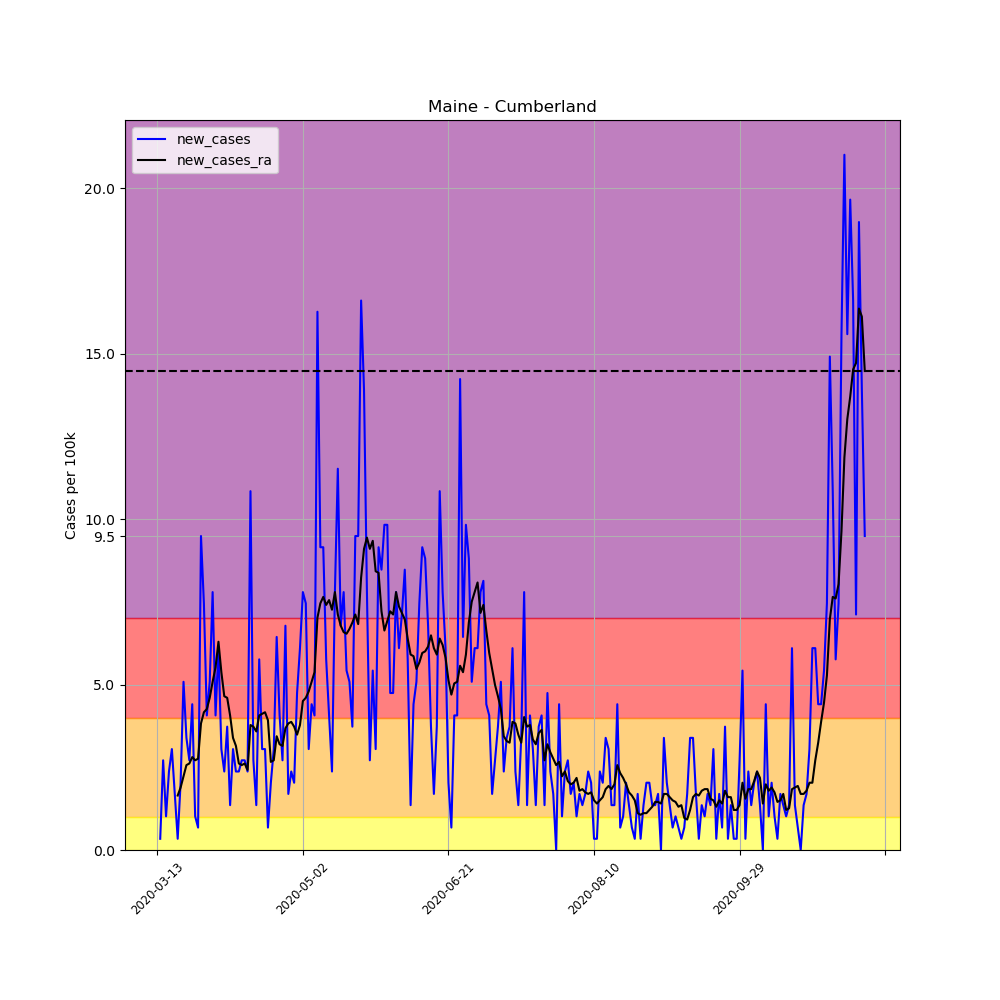

Values plotted in this chart, from the file beside it:
, date, county, state, fips, cases, deaths, COUNTY, STNAME, CTYNAME, POPESTIMATE2019, per_100k, per_100k_ra, new_cases, new_cases_ra
67961, 2020-03-13, Cumberland, Maine, 23005, 1, 0, 5, Maine, Cumberland, 295003, 0.339, , , 
67962, 2020-03-14, Cumberland, Maine, 23005, 2, 0, 5, Maine, Cumberland, 295003, 0.678, , 0.339, 
67963, 2020-03-15, Cumberland, Maine, 23005, 10, 0, 5, Maine, Cumberland, 295003, 3.39, , 2.712, 
67964, 2020-03-16, Cumberland, Maine, 23005, 13, 0, 5, Maine, Cumberland, 295003, 4.407, , 1.017, 
67965, 2020-03-17, Cumberland, Maine, 23005, 20, 0, 5, Maine, Cumberland, 295003, 6.78, , 2.373, 
67966, 2020-03-18, Cumberland, Maine, 23005, 29, 0, 5, Maine, Cumberland, 295003, 9.83, , 3.051, 
67967, 2020-03-19, Cumberland, Maine, 23005, 34, 0, 5, Maine, Cumberland, 295003, 11.53, 5.278, 1.695, 
67968, 2020-03-20, Cumberland, Maine, 23005, 35, 0, 5, Maine, Cumberland, 295003, 11.86, 6.925, 0.339, 1.646
67969, 2020-03-21, Cumberland, Maine, 23005, 41, 0, 5, Maine, Cumberland, 295003, 13.9, 8.813, 2.034, 1.889
67970, 2020-03-22, Cumberland, Maine, 23005, 56, 0, 5, Maine, Cumberland, 295003, 18.98, 11.04, 5.085, 2.228
67971, 2020-03-23, Cumberland, Maine, 23005, 66, 0, 5, Maine, Cumberland, 295003, 22.37, 13.61, 3.39, 2.567
67972, 2020-03-24, Cumberland, Maine, 23005, 74, 0, 5, Maine, Cumberland, 295003, 25.08, 16.22, 2.712, 2.615
67973, 2020-03-25, Cumberland, Maine, 23005, 87, 0, 5, Maine, Cumberland, 295003, 29.49, 19.03, 4.407, 2.809
67974, 2020-03-26, Cumberland, Maine, 23005, 90, 0, 5, Maine, Cumberland, 295003, 30.51, 21.74, 1.017, 2.712
67975, 2020-03-27, Cumberland, Maine, 23005, 92, 1, 5, Maine, Cumberland, 295003, 31.19, 24.5, 0.678, 2.76
67976, 2020-03-28, Cumberland, Maine, 23005, 120, 1, 5, Maine, Cumberland, 295003, 40.68, 28.33, 9.491, 3.826
67977, 2020-03-29, Cumberland, Maine, 23005, 142, 2, 5, Maine, Cumberland, 295003, 48.14, 32.49, 7.458, 4.165
67978, 2020-03-30, Cumberland, Maine, 23005, 154, 3, 5, Maine, Cumberland, 295003, 52.2, 36.76, 4.068, 4.261
67979, 2020-03-31, Cumberland, Maine, 23005, 169, 3, 5, Maine, Cumberland, 295003, 57.29, 41.36, 5.085, 4.6
67980, 2020-04-01, Cumberland, Maine, 23005, 192, 5, 5, Maine, Cumberland, 295003, 65.08, 46.44, 7.797, 5.085
67981, 2020-04-02, Cumberland, Maine, 23005, 204, 5, 5, Maine, Cumberland, 295003, 69.15, 51.96, 4.068, 5.521
67982, 2020-04-03, Cumberland, Maine, 23005, 222, 7, 5, Maine, Cumberland, 295003, 75.25, 58.26, 6.102, 6.295
67983, 2020-04-04, Cumberland, Maine, 23005, 231, 7, 5, Maine, Cumberland, 295003, 78.3, 63.63, 3.051, 5.375
67984, 2020-04-05, Cumberland, Maine, 23005, 238, 7, 5, Maine, Cumberland, 295003, 80.68, 68.28, 2.373, 4.649
67985, 2020-04-06, Cumberland, Maine, 23005, 249, 7, 5, Maine, Cumberland, 295003, 84.41, 72.88, 3.729, 4.6
67986, 2020-04-07, Cumberland, Maine, 23005, 253, 9, 5, Maine, Cumberland, 295003, 85.76, 76.95, 1.356, 4.068
67987, 2020-04-08, Cumberland, Maine, 23005, 262, 10, 5, Maine, Cumberland, 295003, 88.81, 80.34, 3.051, 3.39
67988, 2020-04-09, Cumberland, Maine, 23005, 269, 11, 5, Maine, Cumberland, 295003, 91.19, 83.49, 2.373, 3.148
67989, 2020-04-10, Cumberland, Maine, 23005, 276, 11, 5, Maine, Cumberland, 295003, 93.56, 86.1, 2.373, 2.615
67990, 2020-04-11, Cumberland, Maine, 23005, 284, 12, 5, Maine, Cumberland, 295003, 96.27, 88.67, 2.712, 2.567
67991, 2020-04-12, Cumberland, Maine, 23005, 292, 12, 5, Maine, Cumberland, 295003, 98.98, 91.28, 2.712, 2.615
67992, 2020-04-13, Cumberland, Maine, 23005, 299, 12, 5, Maine, Cumberland, 295003, 101.4, 93.7, 2.373, 2.421
67993, 2020-04-14, Cumberland, Maine, 23005, 331, 12, 5, Maine, Cumberland, 295003, 112.2, 97.48, 10.85, 3.777
67994, 2020-04-15, Cumberland, Maine, 23005, 339, 14, 5, Maine, Cumberland, 295003, 114.9, 101.2, 2.712, 3.729
67995, 2020-04-16, Cumberland, Maine, 23005, 343, 14, 5, Maine, Cumberland, 295003, 116.3, 104.8, 1.356, 3.583
67996, 2020-04-17, Cumberland, Maine, 23005, 360, 14, 5, Maine, Cumberland, 295003, 122, 108.9, 5.763, 4.068
67997, 2020-04-18, Cumberland, Maine, 23005, 369, 14, 5, Maine, Cumberland, 295003, 125.1, 113, 3.051, 4.116
67998, 2020-04-19, Cumberland, Maine, 23005, 378, 16, 5, Maine, Cumberland, 295003, 128.1, 117.1, 3.051, 4.165
67999, 2020-04-20, Cumberland, Maine, 23005, 380, 16, 5, Maine, Cumberland, 295003, 128.8, 121.1, 0.678, 3.922
68000, 2020-04-21, Cumberland, Maine, 23005, 386, 17, 5, Maine, Cumberland, 295003, 130.8, 123.7, 2.034, 2.663
68001, 2020-04-22, Cumberland, Maine, 23005, 395, 18, 5, Maine, Cumberland, 295003, 133.9, 126.4, 3.051, 2.712
68002, 2020-04-23, Cumberland, Maine, 23005, 414, 23, 5, Maine, Cumberland, 295003, 140.3, 129.9, 6.441, 3.438
68003, 2020-04-24, Cumberland, Maine, 23005, 426, 24, 5, Maine, Cumberland, 295003, 144.4, 133.1, 4.068, 3.196
68004, 2020-04-25, Cumberland, Maine, 23005, 434, 24, 5, Maine, Cumberland, 295003, 147.1, 136.2, 2.712, 3.148
68005, 2020-04-26, Cumberland, Maine, 23005, 454, 24, 5, Maine, Cumberland, 295003, 153.9, 139.9, 6.78, 3.68
68006, 2020-04-27, Cumberland, Maine, 23005, 459, 24, 5, Maine, Cumberland, 295003, 155.6, 143.7, 1.695, 3.826
68007, 2020-04-28, Cumberland, Maine, 23005, 466, 24, 5, Maine, Cumberland, 295003, 158, 147.6, 2.373, 3.874
68008, 2020-04-29, Cumberland, Maine, 23005, 472, 25, 5, Maine, Cumberland, 295003, 160, 151.3, 2.034, 3.729
68009, 2020-04-30, Cumberland, Maine, 23005, 486, 26, 5, Maine, Cumberland, 295003, 164.7, 154.8, 4.746, 3.487
68010, 2020-05-01, Cumberland, Maine, 23005, 504, 27, 5, Maine, Cumberland, 295003, 170.8, 158.6, 6.102, 3.777
68011, 2020-05-02, Cumberland, Maine, 23005, 527, 27, 5, Maine, Cumberland, 295003, 178.6, 163.1, 7.797, 4.504
68012, 2020-05-03, Cumberland, Maine, 23005, 549, 28, 5, Maine, Cumberland, 295003, 186.1, 167.7, 7.458, 4.6
68013, 2020-05-04, Cumberland, Maine, 23005, 558, 28, 5, Maine, Cumberland, 295003, 189.2, 172.5, 3.051, 4.794
68014, 2020-05-05, Cumberland, Maine, 23005, 571, 30, 5, Maine, Cumberland, 295003, 193.6, 177.6, 4.407, 5.085
68015, 2020-05-06, Cumberland, Maine, 23005, 583, 30, 5, Maine, Cumberland, 295003, 197.6, 183, 4.068, 5.375
68016, 2020-05-07, Cumberland, Maine, 23005, 631, 30, 5, Maine, Cumberland, 295003, 213.9, 190, 16.27, 7.022
68017, 2020-05-08, Cumberland, Maine, 23005, 658, 30, 5, Maine, Cumberland, 295003, 223, 197.4, 9.152, 7.458
68018, 2020-05-09, Cumberland, Maine, 23005, 685, 30, 5, Maine, Cumberland, 295003, 232.2, 205.1, 9.152, 7.651
68019, 2020-05-10, Cumberland, Maine, 23005, 702, 30, 5, Maine, Cumberland, 295003, 238, 212.5, 5.763, 7.409
68020, 2020-05-11, Cumberland, Maine, 23005, 714, 31, 5, Maine, Cumberland, 295003, 242, 220, 4.068, 7.554
... 184 more rows
